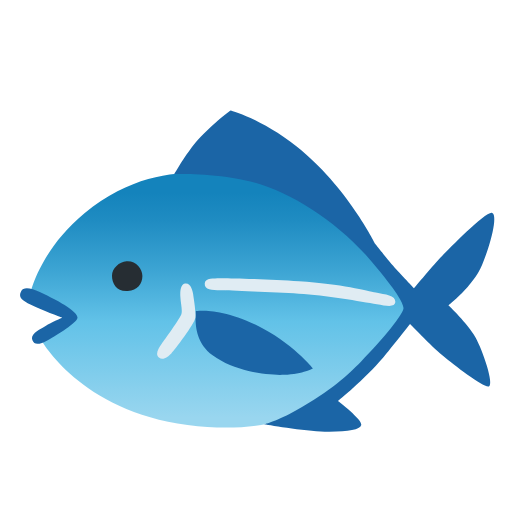
t = 0.00 s
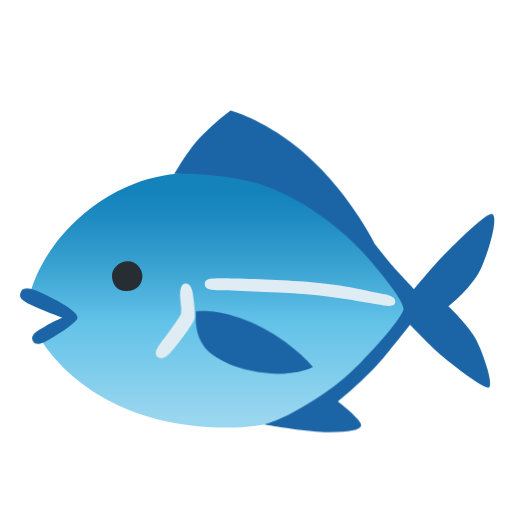
t = 0.63 s
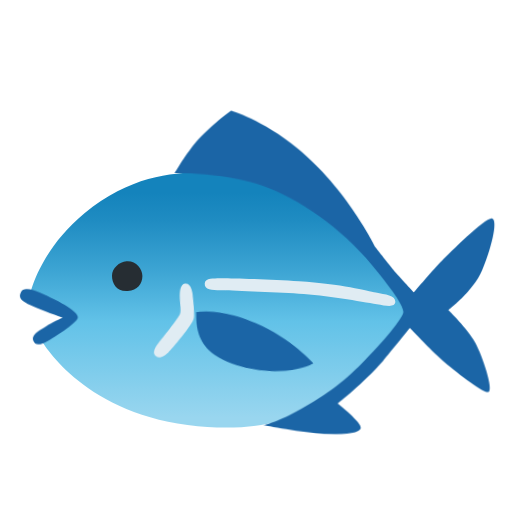
t = 1.88 s
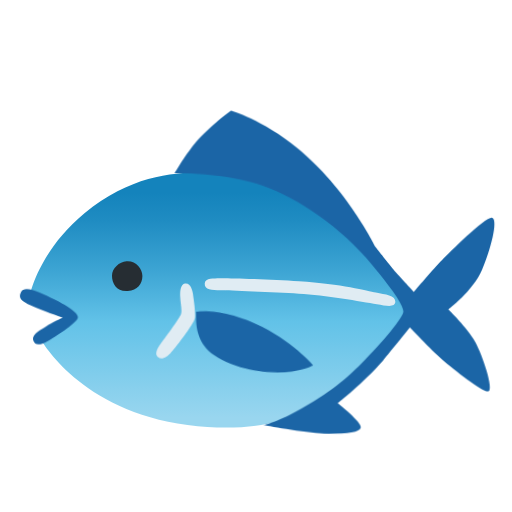
t = 2.50 s
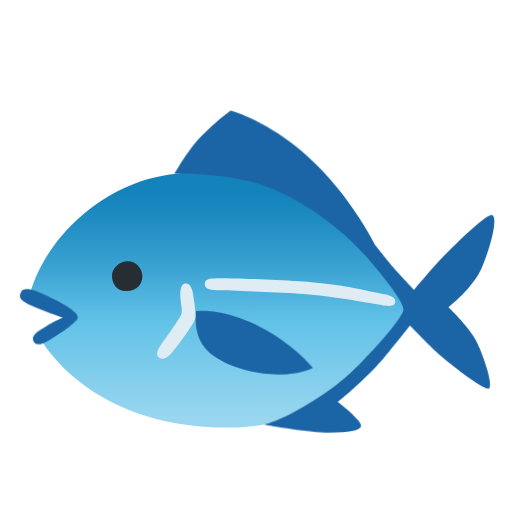
t = 3.13 s
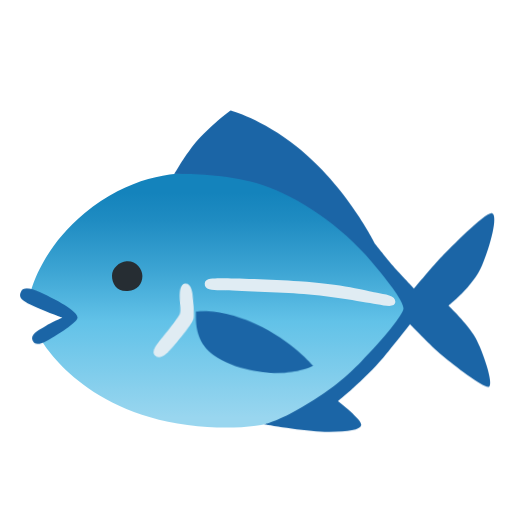
t = 4.38 s

The animated SVG that drew these frames (rendered in a browser with its animation timeline set to each time). Animation: 4 CSS @keyframes rules; one cycle of 5.00 s, repeats indefinitely.

<?xml version="1.0" encoding="utf-8"?><!-- Uploaded to: SVG Repo, www.svgrepo.com, Generator: SVG Repo Mixer Tools -->
<svg width="800px" height="800px" viewBox="0 0 128 128" xmlns="http://www.w3.org/2000/svg" xmlns:xlink="http://www.w3.org/1999/xlink" aria-hidden="true" role="img" class="iconify iconify--noto" preserveAspectRatio="xMidYMid meet">
<style>
  .fin-main {
    transform-origin: 55px 70px;
    animation: sway-main 4s ease-in-out infinite;
  }
  .fin-pelvic {
    transform-origin: 55px 78px;
    animation: sway-pelvic 3.5s ease-in-out infinite;
  }
  .fin-chin {
    transform-origin: 15px 75px;
    animation: sway-chin 5s ease-in-out infinite;
  }
  .fin-pectoral {
    transform-origin: 46px 71px;
    animation: sway-pectoral 3s ease-in-out infinite;
  }

  @keyframes sway-main {
    0%, 100% {
      transform: rotate(0deg) skewX(0deg);
    }
    50% {
      transform: rotate(1.2deg) skewX(1deg);
    }
  }

  @keyframes sway-pelvic {
    0%, 100% {
      transform: rotate(0deg) scale(1);
    }
    50% {
      transform: rotate(-2.5deg) scale(0.98);
    }
  }

  @keyframes sway-chin {
    0%, 100% {
      transform: rotate(0deg);
    }
    50% {
      transform: rotate(-1.5deg);
    }
  }

  @keyframes sway-pectoral {
    0%, 100% {
      transform: rotate(0deg) skewY(0deg);
    }
    50% {
      transform: rotate(3deg) skewY(1deg);
    }
  }
</style>
<linearGradient id="IconifyId17ecdb2904d178eab8769" gradientUnits="userSpaceOnUse" x1="55.273" y1="43.106" x2="55.273" y2="106.9"><stop offset=".079" stop-color="#1483bc"></stop><stop offset=".189" stop-color="#1f8cc2"></stop><stop offset=".381" stop-color="#3ca4d3"></stop><stop offset=".585" stop-color="#62c2e8"></stop><stop offset=".962" stop-color="#99d6ef"></stop></linearGradient><path d="M102.92 75.96l-4.08-6.12L82.1 49.39s-15.07-6.58-25.28-6.23c-7.04.24-20.67-2.22-35.63 10.1c-11.21 9.23-13.56 19.9-13.56 19.9l11.09 6.16l-8.45 5.63s9.72 17.82 36.62 21.3c31.89 4.13 43.57-12.49 50.68-21.78c.74-.97 5.35-8.51 5.35-8.51z" fill="url(#IconifyId17ecdb2904d178eab8769)"></path><path class="fin-main" d="M57.66 27.63c-.84.47-6.55 5.19-9.22 8.56c-2.36 2.98-4.86 7.32-4.86 7.32s12.67-.4 21.87 2.7s19.58 9.88 27.59 19.33c6.15 7.25 7.77 10.14 7.84 11.47c.07 1.34-5.07 7.81-10.65 13.4c-3.57 3.57-7.09 6.95-16.38 12.29c-4.37 2.51-7.81 3.38-7.81 3.38s10.16 1.77 15.13 1.83c5.54.07 8.78-.33 9.15-1.64c.38-1.31-5.82-6.01-5.82-6.01s6.62-5.35 11.31-10.86c1.86-2.19 6.71-8.38 6.71-8.38s5.18 5.39 8.14 7.88c3.1 2.6 10.42 8.17 11.57 7.7c1.32-.54-1.5-8.92-3.38-12.29c-1.88-3.38-6.76-7.98-6.76-7.98s6.17-4.74 8.42-10.09s3.97-12.34 2.56-13c-1.41-.66-10.68 8.87-12.55 10.75c-1.88 1.88-7.02 8.09-7.02 8.09s-4.36-4.58-5.39-5.8c-1.03-1.22-4.32-5.35-4.32-5.35s-7.03-14.3-19.62-24.31c-8.72-6.93-16.51-8.99-16.51-8.99z" fill="#1b65a6"></path><linearGradient id="IconifyId17ecdb2904d178eab8770" gradientUnits="userSpaceOnUse" x1="78.775" y1="47.522" x2="78.775" y2="47.522"><stop offset=".079" stop-color="#1483bc"></stop><stop offset=".189" stop-color="#1f8cc2"></stop><stop offset=".381" stop-color="#3ca4d3"></stop><stop offset=".585" stop-color="#62c2e8"></stop><stop offset=".962" stop-color="#99d6ef"></stop></linearGradient><path class="fin-pelvic" d="M48.93 77.79c0 1.69-.77 7.34 4.22 11.05c5.81 4.31 14.55 5.04 17.83 4.86c5.04-.28 7.23-1.6 7.23-1.6s-5.16-6.48-14.27-10.89s-15.01-3.42-15.01-3.42z" fill="#1b65a6"></path><path class="fin-chin" d="M5.29 72.79c-.86 1.66.28 2.42 3.1 3.73c2.82 1.31 7.13 2.91 7.13 2.91s-2.72 1.13-4.13 2.06c-1.41.94-3.95 1.89-3.28 3.57c.49 1.24 1.69 1.13 3.94-.09s7.23-4.32 7.32-5.54s-3.21-3.24-5.77-4.6c-3.1-1.64-7.33-3.94-8.31-2.04z" fill="#1b65a6"></path><path d="M35.6 69.01c0 1.94-1.23 3.59-3.66 3.75c-2.82.19-3.94-1.86-3.94-3.8s1.83-3.47 3.61-3.64c2.33-.2 3.99 1.75 3.99 3.69z" fill="#262d33"></path><path class="fin-pectoral" d="M46.3 70.89c-.95.13-1.31 1.31-1.22 3.19c.09 1.88.56 3.38.28 4.41c-.28 1.03-4.22 6.48-4.97 7.51c-.75 1.03-1.69 2.53-.66 3.38s2.35-.28 3.1-1.03s5.82-7.41 6.01-8.92c.19-1.5-.47-5.16-.56-5.91c-.1-.75-.57-2.82-1.98-2.63z" fill="#e0ecf3"></path><path d="M51.18 70.89c-.09 1.6 1.78 1.69 3.94 1.69c1.97 0 13.38.52 19.57.84c6.62.35 15.58 1.95 19.54 2.63c2.35.4 4.6.94 4.6-.66c0-1.52-2.46-1.76-4.88-2.25c-2.04-.42-8.56-2.18-19.19-2.84c-7.97-.49-18.7-.82-19.92-.73c-1.22.1-3.57-.2-3.66 1.32z" fill="#e0ecf3"></path>
</svg>
